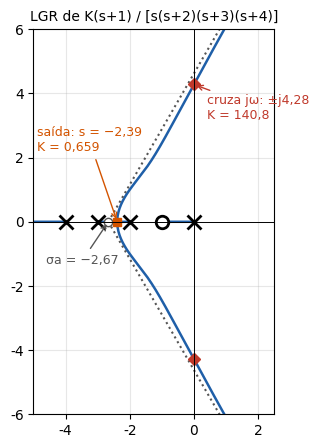

This figure's Python source: (Note: this script raises an exception after producing the figure.)
import numpy as np, matplotlib
matplotlib.use("Agg")
import matplotlib.pyplot as plt
from matplotlib.patches import Rectangle, Polygon
from scipy import signal
plt.rcParams.update({"font.size": 10, "font.family": "DejaVu Sans", "axes.grid": True,
                     "grid.alpha": .3, "savefig.dpi": 200, "savefig.bbox": "tight"})
BLUE, RED, GREEN, ORANGE, GRAY, PURPLE = "#1f5fa8", "#c0392b", "#1e8449", "#d35400", "#555", "#7d3c98"

def rlocus(num, den, Ks):
    out, prev = [], None
    for K in Ks:
        r = np.roots(np.polyadd(den, K * np.asarray(num, float)))
        if prev is not None:
            rr = list(r); r = np.array([rr.pop(int(np.argmin([abs(p - x) for x in rr]))) for p in prev])
        out.append(r); prev = r
    return np.array(out)
def save(n): plt.savefig(f"fig/{n}.png"); plt.close()
def axes0(ax):
    ax.axhline(0, color="k", lw=.7); ax.axvline(0, color="k", lw=.7)

# ---- A: K(s+1)/(s(s+2)(s+3)(s+4))
den = np.poly([0, -2, -3, -4]); num = [1, 1]
Ks = np.concatenate([np.linspace(0, .6586, 400), np.linspace(.6586, .66, 50), np.linspace(.66, 400, 4000)])
R = rlocus(num, den, Ks)
fig, ax = plt.subplots(figsize=(6.5, 5))
for i in range(R.shape[1]): ax.plot(R[:, i].real, R[:, i].imag, color=BLUE, lw=1.8)
ax.plot([0, -2, -3, -4], [0] * 4, "x", color="k", ms=10, mew=2); ax.plot(-1, 0, "o", mfc="white", mec="k", ms=9, mew=2)
for a in [60, -60]: ax.plot([-8/3, -8/3 + 8 * np.cos(np.radians(a))], [0, 8 * np.sin(np.radians(a))], ":", color=GRAY)
ax.plot(-8/3, 0, "o", mfc="white", mec=GRAY); ax.annotate("σa = −2,67", (-8/3, 0), (-4.6, -1.3), color=GRAY, fontsize=9, arrowprops=dict(arrowstyle="->", color=GRAY))
ax.plot(-2.39, 0, "s", color=ORANGE); ax.annotate("saída: s = −2,39\nK = 0,659", (-2.39, 0), (-4.9, 2.2), color=ORANGE, fontsize=9, arrowprops=dict(arrowstyle="->", color=ORANGE))
for s in [1, -1]: ax.plot(0, s * 4.279, "D", color=RED)
ax.annotate("cruza jω: ±j4,28\nK = 140,8", (0, 4.279), (.4, 3.2), color=RED, fontsize=9, arrowprops=dict(arrowstyle="->", color=RED))
axes0(ax); ax.set_xlim(-5, 2.5); ax.set_ylim(-6, 6); ax.set_aspect("equal")
ax.set_title("LGR de K(s+1) / [s(s+2)(s+3)(s+4)]", fontsize=10); save("lgr_A")

# ---- B: K(s-2)^2/((s-1)(s^2+2s+2))
den = np.polymul([1, -1], [1, 2, 2]); num = np.polymul([1, -2], [1, -2])
Ks = np.concatenate([np.linspace(0, 1, 800), np.linspace(1, 300, 3000)])
R = rlocus(num, den, Ks)
fig, ax = plt.subplots(figsize=(6.5, 4.2))
ax.axvspan(0, 4, color="#fadbd8", alpha=.5)
for i in range(R.shape[1]): ax.plot(R[:, i].real, R[:, i].imag, color=BLUE, lw=1.8)
ax.plot([1, -1, -1], [0, 1, -1], "x", color="k", ms=10, mew=2); ax.plot(2, 0, "o", mfc="white", mec="k", ms=11, mew=2)
ax.text(2.05, .2, "zero duplo\nem +2", fontsize=8.5)
ax.text(.15, 1.6, "semiplano direito", color=RED, fontsize=9)
axes0(ax); ax.set_xlim(-5, 3.2); ax.set_ylim(-2, 2); ax.set_title("LGR de K(s−2)² / [(s−1)(s²+2s+2)] — sempre há polo à direita", fontsize=10)
save("lgr_B")

# ---- C: K/(s(s+1)(s^2+4s+13))
den = np.polymul([1, 1, 0], [1, 4, 13])
Ks = np.concatenate([np.linspace(0, 2.825, 400), np.linspace(2.825, 2.83, 30), np.linspace(2.83, 300, 4000)])
R = rlocus([1], den, Ks)
fig, ax = plt.subplots(figsize=(6.5, 5.2))
for i in range(R.shape[1]): ax.plot(R[:, i].real, R[:, i].imag, color=BLUE, lw=1.8)
ax.plot([0, -1, -2, -2], [0, 0, 3, -3], "x", color="k", ms=10, mew=2)
for a in [45, 135, -45, -135]: ax.plot([-1.25, -1.25 + 7 * np.cos(np.radians(a))], [0, 7 * np.sin(np.radians(a))], ":", color=GRAY)
ax.plot(-.466, 0, "s", color=ORANGE); ax.annotate("saída −0,466 (K=2,83)", (-.466, 0), (-.2, -1.3), color=ORANGE, fontsize=9, arrowprops=dict(arrowstyle="->", color=ORANGE))
for s in [1, -1]: ax.plot(0, s * 1.6125, "D", color=RED)
ax.annotate("±j1,61; K = 37,44", (0, 1.6125), (.3, .8), color=RED, fontsize=9, arrowprops=dict(arrowstyle="->", color=RED))
ax.annotate("partida −142°", (-2, 3), (-4.3, 3.6), color=PURPLE, fontsize=9, arrowprops=dict(arrowstyle="->", color=PURPLE))
axes0(ax); ax.set_xlim(-5, 2.5); ax.set_ylim(-5, 5); ax.set_aspect("equal")
ax.set_title("LGR de K / [s(s+1)(s²+4s+13)]  (σa = −1,25; ±45°, ±135°)", fontsize=10); save("lgr_C")

# ---- D: P controller 1/(s(s+20))
R = rlocus([1], [1, 20, 0], np.linspace(0, 1500, 2000))
fig, ax = plt.subplots(figsize=(5.5, 4.2))
for i in range(2): ax.plot(R[:, i].real, R[:, i].imag, color=BLUE, lw=1.8)
ax.plot([0, -20], [0, 0], "x", color="k", ms=10, mew=2)
ax.plot([-10, -10], [27.2, -27.2], "*", color=GREEN, ms=13); ax.text(-9, 27.5, "−10 ± j27,2  (K = 840)", color=GREEN, fontsize=9)
r = np.linspace(0, 35, 5); th = np.arccos(.345); ax.plot(-r * np.cos(th), r * np.sin(th), "--", color=PURPLE, lw=.9); ax.text(-15, 33, "ζ = 0,345", color=PURPLE, fontsize=9)
axes0(ax); ax.set_xlim(-25, 8); ax.set_ylim(-35, 37); ax.set_title("LGR de K/[s(s+20)]: reta vertical em σ = −10", fontsize=10); save("lgr_D")

# ---- máquina com zero em +2
fig, ax = plt.subplots(figsize=(6.5, 2.6))
K = np.linspace(0, 6, 400); s = (2 * K - 4) / (K + 1)
ax.plot(K, s, color=BLUE, lw=2); ax.axhline(0, color="k", lw=.8); ax.axhspan(0, 2.2, color="#fadbd8", alpha=.6); ax.axhspan(-4.3, 0, color="#d5f5e3", alpha=.5)
for k, c in [(0, GREEN), (1, GREEN), (2, ORANGE), (3, RED)]:
    v = (2 * k - 4) / (k + 1); ax.plot(k, v, "o", color=c); ax.annotate(f"K={k}: s={v:g}", (k, v), (k + .15, v - .8 if k < 2 else v - .9), fontsize=8.5, color=c)
ax.set_xlabel("ganho K"); ax.set_ylabel("polo de MF  s"); ax.set_ylim(-4.3, 2.2)
ax.set_title("Planta (s−2)/(s+4): o polo de MF s = (2K−4)/(K+1) atravessa para a direita em K = 2", fontsize=9.5)
save("maquina_zero")

# ---- massa-mola-amortecedor
fig, ax = plt.subplots(figsize=(5.5, 2.2)); ax.axis("off"); ax.set_aspect("equal"); ax.set_xlim(-.3, 7.5); ax.set_ylim(-.3, 2.4)
ax.add_patch(Rectangle((-.2, 0), .2, 2.2, color="#999"))
xs = np.linspace(0, 3, 200); ax.plot(xs, 1.6 + .15 * np.sign(np.sin(xs * 2 * np.pi * 3)) * (abs(xs - 1.5) < 1.1), color="k", lw=1.2)
ax.text(1.5, 1.95, "mola k", ha="center")
ax.plot([0, 1.2], [.6, .6], "k", lw=1.2); ax.add_patch(Rectangle((1.2, .4), 1, .4, fill=False, lw=1.2)); ax.plot([1.6, 3], [.6, .6], "k", lw=1.2)
ax.plot([1.6, 1.6], [.45, .75], "k", lw=2); ax.text(1.7, .1, "amortecedor b", ha="center")
ax.add_patch(Rectangle((3, .2), 1.6, 1.8, fc="#eaf2fb", ec="k", lw=1.3)); ax.text(3.8, 1.1, "m", ha="center", va="center", fontsize=14)
ax.annotate("", (6.2, 1.1), (4.6, 1.1), arrowprops=dict(arrowstyle="-|>", lw=1.5)); ax.text(5.4, 1.25, "F(t)", ha="center")
ax.annotate("", (5.2, .2), (4.6, .2), arrowprops=dict(arrowstyle="-|>", color=BLUE)); ax.text(5.3, .25, "x(t)", color=BLUE)
plt.grid(False); save("massa_mola")

# ---- ON-OFF
fig, axs = plt.subplots(1, 2, figsize=(9, 2.8), gridspec_kw=dict(width_ratios=[1, 1.4]))
ax = axs[0]; h = .5
ax.plot([-2, h], [0, 0], color=BLUE, lw=2); ax.plot([-h, 2], [1, 1], color=BLUE, lw=2)
ax.plot([h, h], [0, 1], color=BLUE, lw=2); ax.plot([-h, -h], [1, 0], color=BLUE, lw=2)
ax.annotate("", (h, .55), (h, .35), arrowprops=dict(arrowstyle="-|>", color=BLUE)); ax.annotate("", (-h, .45), (-h, .65), arrowprops=dict(arrowstyle="-|>", color=BLUE))
ax.set_xticks([-h, 0, h]); ax.set_xticklabels(["−h", "0", "+h"]); ax.set_yticks([0, 1]); ax.set_yticklabels(["OFF (U_min)", "ON (U_max)"])
ax.set_xlabel("erro e = r − y"); ax.set_title("Relé com histerese (banda 2h)", fontsize=10)
ax = axs[1]
dt = .01; t = np.arange(0, 60, dt); T = np.zeros_like(t); u = np.zeros_like(t); T[0] = 18; on = 1; tau = 8; Tamb = 18; Kh = 14; delay = int(.8 / dt)
for i in range(1, len(t)):
    e = 25 - T[i - 1]
    if on and e < -h: on = 0
    elif not on and e > h: on = 1
    u[i] = on
    ud = u[i - delay] if i > delay else u[0]
    T[i] = T[i - 1] + dt / tau * (-(T[i - 1] - Tamb) + Kh * ud)
ax.plot(t, T, color=RED, label="temperatura y(t)"); ax.axhline(25, color="k", ls="--", lw=.8, label="referência 25 °C")
ax.axhspan(25 - h, 25 + h, color="#f9e79f", alpha=.6, label="banda de histerese")
ax2 = ax.twinx(); ax2.fill_between(t, 0, u, step="pre", color=BLUE, alpha=.15); ax2.set_ylim(0, 4); ax2.set_yticks([]); ax2.grid(False)
ax.set_ylim(17, 27.5); ax.set_xlabel("t (min)"); ax.set_ylabel("°C"); ax.legend(fontsize=7.5, loc="lower right")
ax.set_title("Aquecedor on-off: oscila em torno da referência (azul = resistência ligada)", fontsize=9.5)
plt.tight_layout(); save("onoff")

# ---- exercício F: PID 0.49(s+7)(s+0.1)/s com 5.76/(s^2+5s+4)
t = np.linspace(0, 6, 3000)
cl0 = np.polyadd([1, 5, 4], [5.76]); _, y0 = signal.step(([5.76], cl0), T=t)
nPD = 3 * np.poly([-7]); clPD = np.polyadd([1, 5, 4], nPD); _, y1 = signal.step((nPD, clPD), T=t)
nPID = 2.826 * np.poly([-7, -.1]); dPID = np.poly([0, -1, -4]); clPID = np.polyadd(dPID, nPID); _, y2 = signal.step((nPID, clPID), T=t)
fig, ax = plt.subplots(figsize=(6.5, 2.9))
ax.plot(t, y0, color=GRAY, label="só K = 5,76 (erro 41%)"); ax.plot(t, y1, color=ORANGE, label="PD: polos −4 ± j3")
ax.plot(t, y2, color=BLUE, label="PID: erro → 0 (lentamente)"); ax.axhline(1, color="k", ls=":", lw=.7)
ax.legend(fontsize=8); ax.set_xlabel("t (s)"); ax.set_title("Exercício 7.16 – degrau em malha fechada", fontsize=10); save("ex_pid_F")

# ---- exercício E b
sd = complex(-2.457, 5.779); K = 37.355; zs = [-3.788, -.2348]
num = K * np.poly(zs); den = np.poly([0, -1, -3, -5]); cl = np.polyadd(den, num)
t = np.linspace(0, 10, 4000); _, y = signal.step((num, cl), T=t)
cl0 = np.polyadd(np.poly([-1, -3, -5]), [78.7]); _, y0 = signal.step(([78.7], cl0), T=t)
fig, ax = plt.subplots(figsize=(6.5, 2.9))
ax.plot(t, y0, color=GRAY, label="P (K=78,7): OS 53%, erro 16%")
ax.plot(t, y, color=BLUE, label="PID: mais rápido, OS ~19%, erro → 0")
ax.axhline(1, color="k", ls=":", lw=.7); ax.legend(fontsize=8); ax.set_xlabel("t (s)"); ax.set_title("Exercício 7.14 – P × PID", fontsize=10); save("ex_pid_E")
print("ok")
